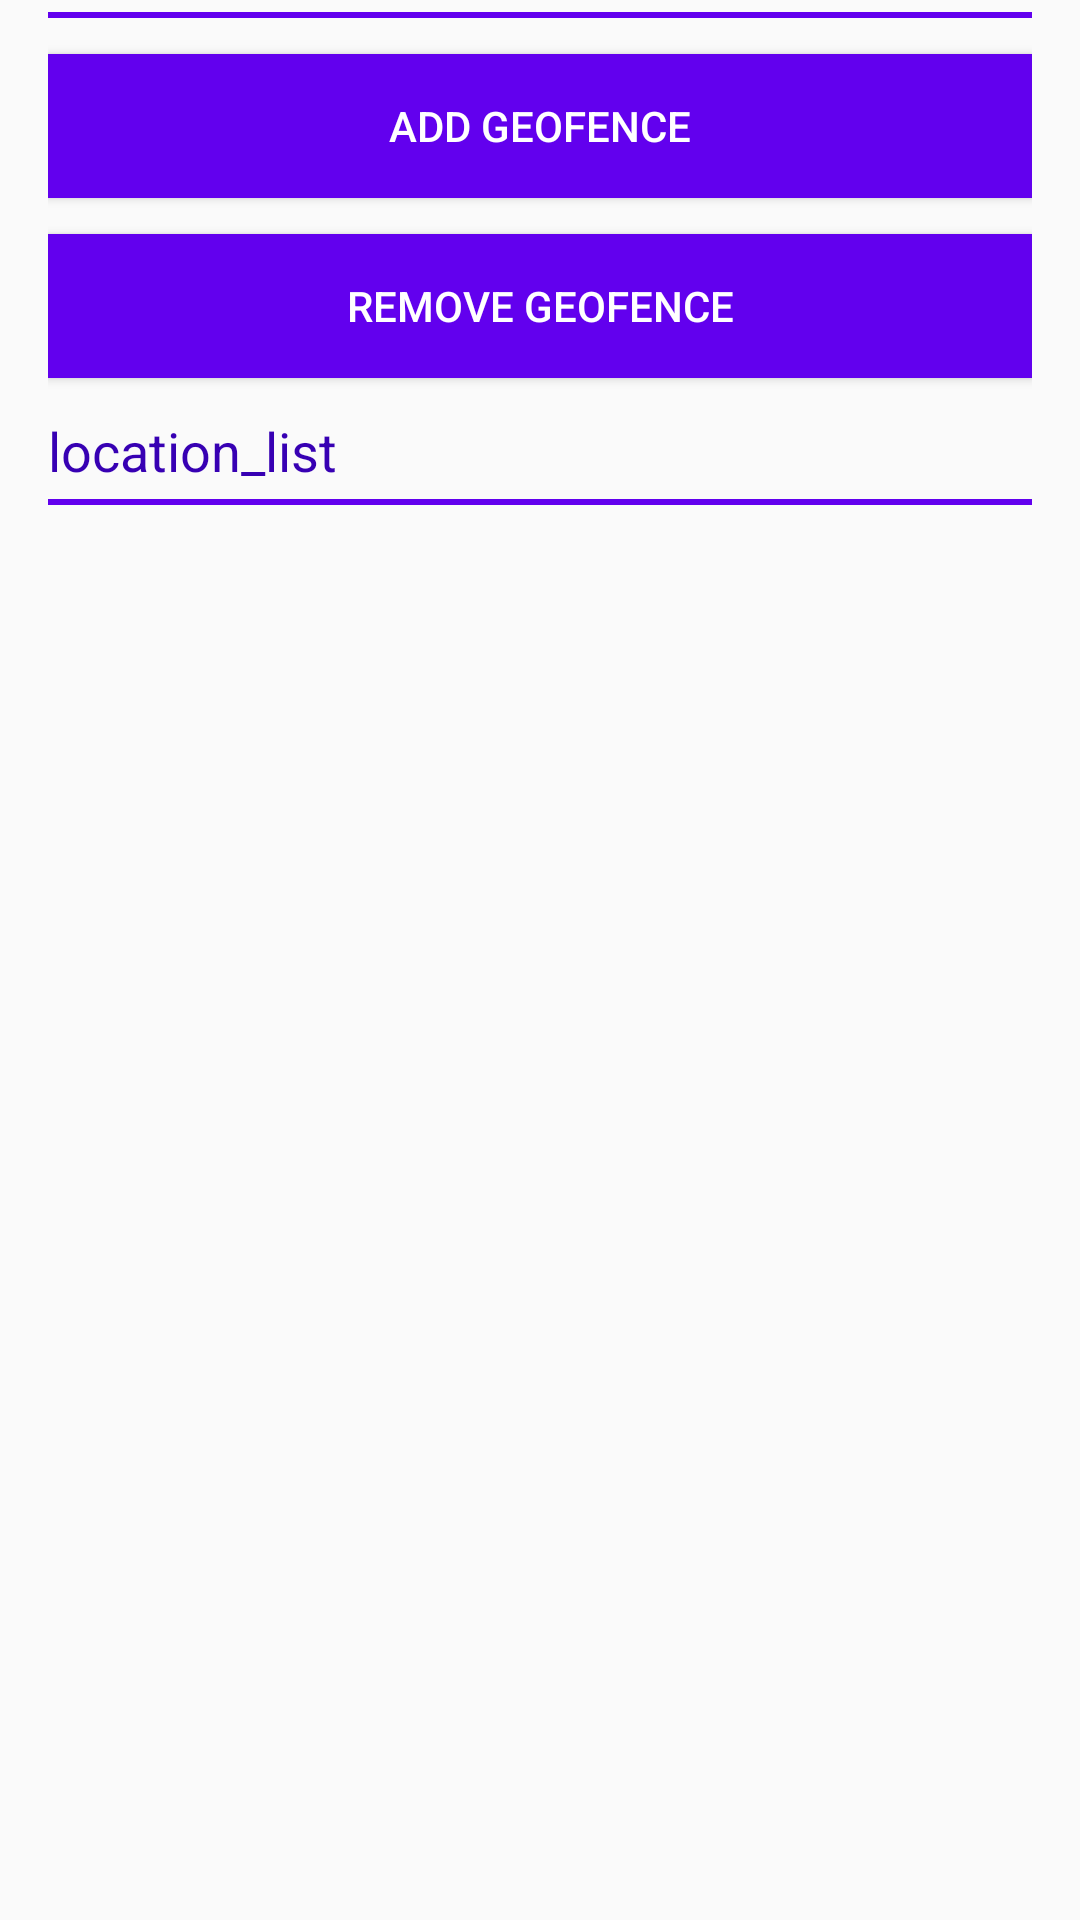

This screen was rendered from an Android layout file. Write that file and the resources it references.
<!-- AndroidManifest.xml: application theme AppTheme -->
<!-- res/layout/activity_geo_fence.xml -->
<android.support.v4.widget.NestedScrollView xmlns:android="http://schemas.android.com/apk/res/android"
    android:layout_width="match_parent"
    android:layout_height="match_parent">

    <LinearLayout
        android:layout_width="match_parent"
        android:layout_height="match_parent"
        android:layout_marginLeft="16dp"
        android:layout_marginRight="16dp"
        android:layout_marginBottom="24dp"
        android:orientation="vertical">

        <View
            android:layout_width="fill_parent"
            android:layout_height="2dip"
            android:layout_marginTop="4dp"
            android:background="@color/colorPrimary" />

        <Button
            android:id="@+id/btnAddGeofence"
            android:layout_width="match_parent"
            android:layout_height="wrap_content"
            android:layout_marginTop="12dp"
            android:background="@color/colorPrimary"
            android:text="Add Geofence"
            android:textAppearance="@style/TextAppearance.AppCompat.Button"
            android:textColor="@android:color/white" />

        <Button
            android:id="@+id/btnRemoveGeofence"
            android:layout_width="match_parent"
            android:layout_height="wrap_content"
            android:layout_marginTop="12dp"
            android:background="@color/colorPrimary"
            android:text="Remove Geofence"
            android:textAppearance="@style/TextAppearance.AppCompat.Button"
            android:textColor="@android:color/white" />

        <TextView
            android:layout_width="wrap_content"
            android:layout_height="wrap_content"
            android:layout_marginTop="12dp"
            android:text="location_list"
            android:textAppearance="@style/TextAppearance.AppCompat.Medium"
            android:textColor="@color/colorPrimaryDark" />

        <View
            android:layout_width="fill_parent"
            android:layout_height="2dip"
            android:layout_marginTop="4dp"
            android:background="@color/colorPrimary" />

        <android.support.v7.widget.RecyclerView
            android:id="@+id/places_list_recycler_view"
            android:layout_width="match_parent"
            android:layout_height="wrap_content" />

    </LinearLayout>

</android.support.v4.widget.NestedScrollView>
<!-- resources referenced by this layout -->
<resources>
  <style name="AppTheme" parent="Theme.AppCompat.Light.DarkActionBar">
          
          <item name="colorPrimary">@color/colorPrimary</item>
          <item name="colorPrimaryDark">@color/colorPrimaryDark</item>
          <item name="colorAccent">@color/colorAccent</item>
      </style>
  <!-- not gathered from this repository: default colours our renderer supplied (Android Studio template values) -->
  <color name="colorPrimary">#FF6200EE</color>
  <color name="colorPrimaryDark">#FF3700B3</color>
  <color name="colorAccent">#FF03DAC5</color>
</resources>
